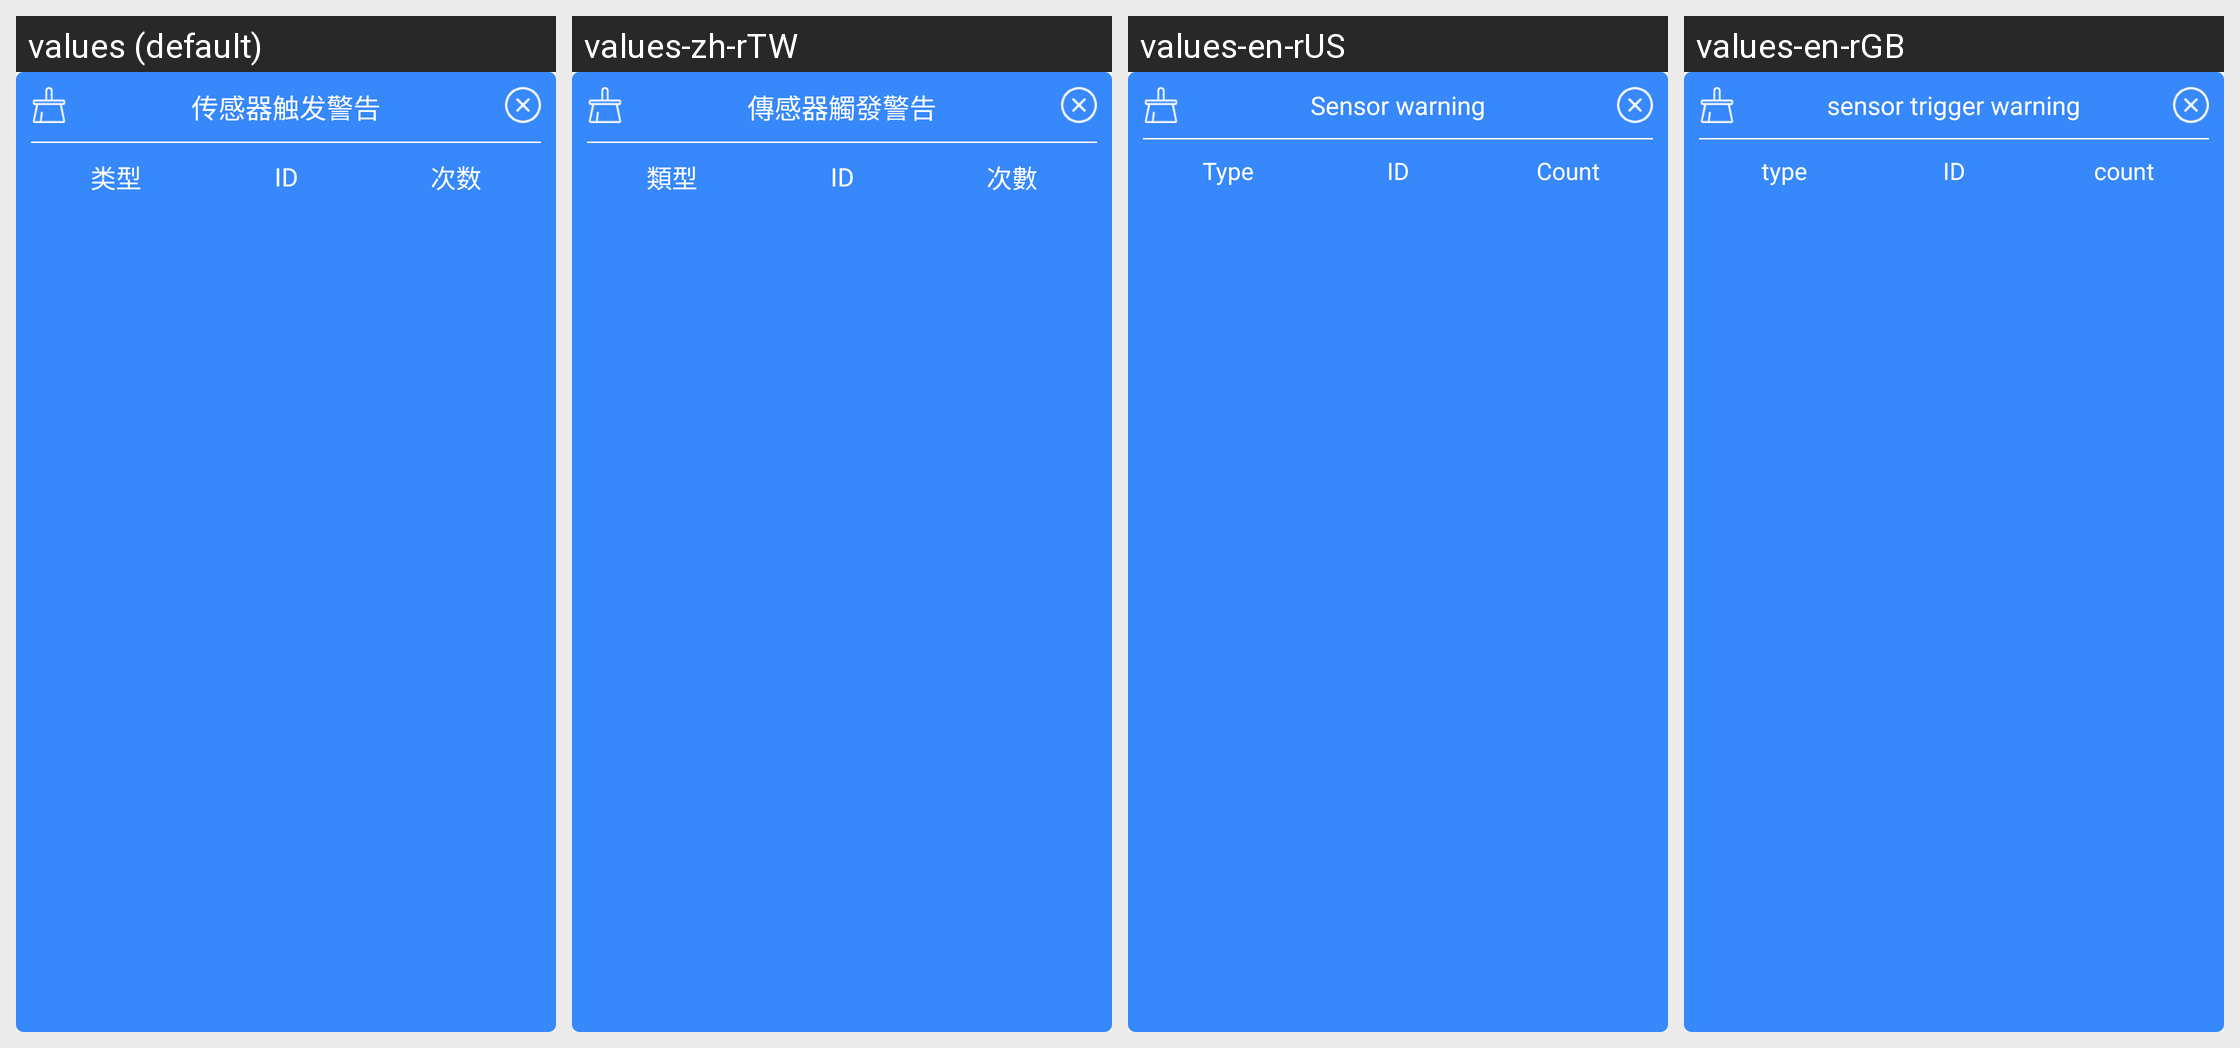

Translations of the strings shown on this Android screen, per locale in the grid:
Android screen res/layout/dialog_sensor_warning.xml rendered under 4 locales, left to right: values (default), values-zh-rTW, values-en-rUS, values-en-rGB. Device: Nexus 5 (rendered at 1080×1920; each locale shown at half size, 540×960, under a caption strip naming it); theme AppTheme.
Other locales in the repository, not shown: values-zh-rCN, values-zh-rHK.
Strings drawn on this screen, with the default value and each locale's value (text and hints the layout hard-codes, and strings that could not be matched under every locale, appear in the picture but are not listed):

tv_sensor_warning_title
  values: 传感器触发警告
  values-zh-rTW: 傳感器觸發警告
  values-en-rUS: Sensor warning
  values-en-rGB: sensor trigger warning

tv_type
  values: 类型
  values-zh-rTW: 類型
  values-en-rUS: Type
  values-en-rGB: type

tv_id
  values: ID
  values-zh-rTW: ID  [not translated; the default value is used]
  values-en-rUS: ID  [not translated; the default value is used]
  values-en-rGB: ID  [not translated; the default value is used]

tv_count
  values: 次数
  values-zh-rTW: 次數
  values-en-rUS: Count
  values-en-rGB: count
